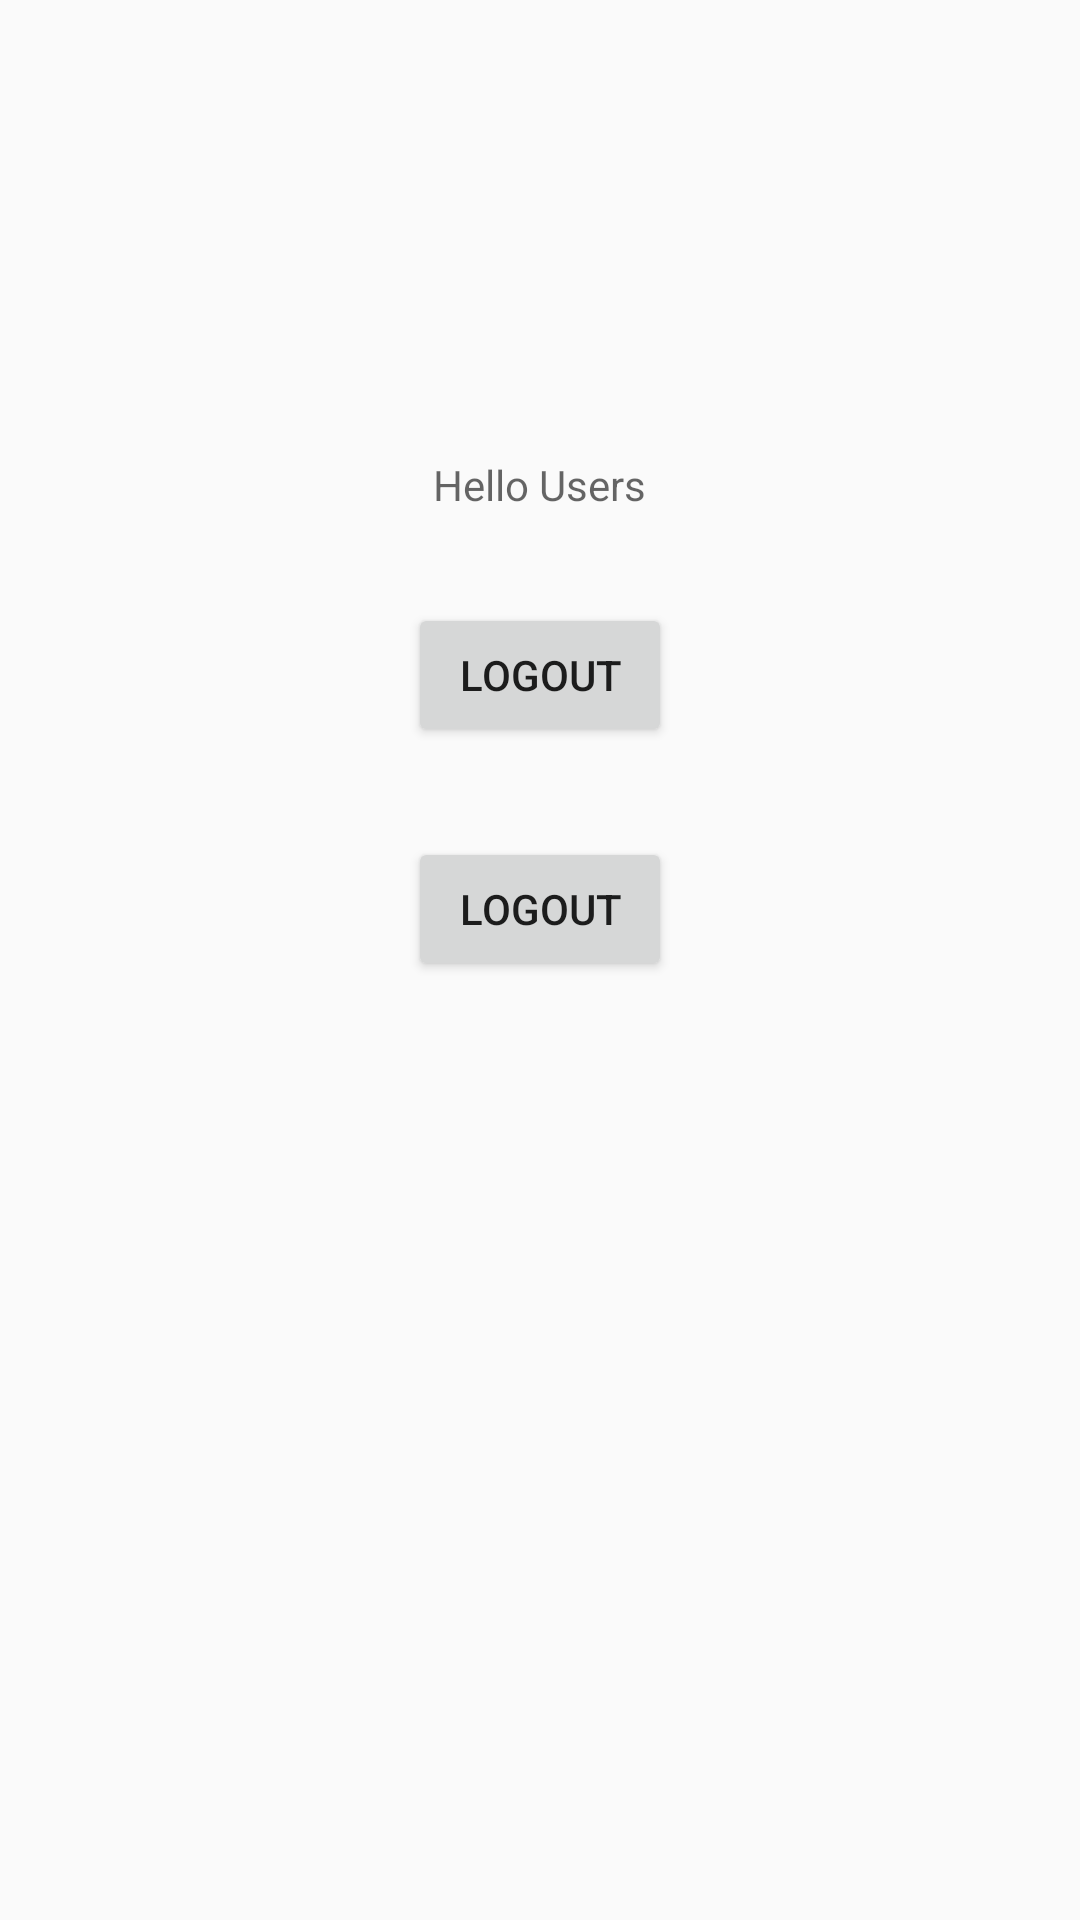

The Android layout XML behind this screen, and the referenced resources:
<!-- AndroidManifest.xml: application theme AppTheme -->
<!-- res/layout/activity_main.xml -->
<?xml version="1.0" encoding="utf-8"?>
<LinearLayout xmlns:android="http://schemas.android.com/apk/res/android"
    xmlns:app="http://schemas.android.com/apk/res-auto"
    xmlns:tools="http://schemas.android.com/tools"
    android:layout_width="match_parent"
    android:layout_height="match_parent"
    tools:context=".MainActivity"
    android:orientation="vertical">

    <TextView
        android:id="@+id/username"
        android:layout_width="wrap_content"
        android:layout_height="wrap_content"
        android:layout_marginTop="152dp"
        android:hint="Hello Users"
        android:textColor="@color/black"
        android:layout_gravity="center" />

    <Button
        android:layout_marginTop="30dp"
        android:id="@+id/btn_logout"
        android:layout_width="wrap_content"
        android:layout_height="wrap_content"
        android:text="Logout"
        android:layout_gravity="center_horizontal"

  />

    <Button
        android:layout_marginTop="30dp"
        android:id="@+id/lgout"
        android:layout_width="wrap_content"
        android:layout_height="wrap_content"
        android:text="Logout"
        android:layout_gravity="center_horizontal"

        />

</LinearLayout>
<!-- resources referenced by this layout -->
<resources>
  <color name="black">#000000</color>
  <style name="AppTheme" parent="Theme.AppCompat.Light.DarkActionBar">
          
          <item name="windowActionBar">false</item>
          <item name="windowNoTitle">true</item>
          <item name="colorPrimary">@color/colorPrimary</item>
          <item name="colorPrimaryDark">@color/colorPrimaryDark</item>
          <item name="colorAccent">@color/colorAccent</item>
      </style>
  <color name="colorPrimary">#fccb90</color>
  <color name="colorPrimaryDark">#d57eeb</color>
  <color name="colorAccent">#FF4081</color>
</resources>
